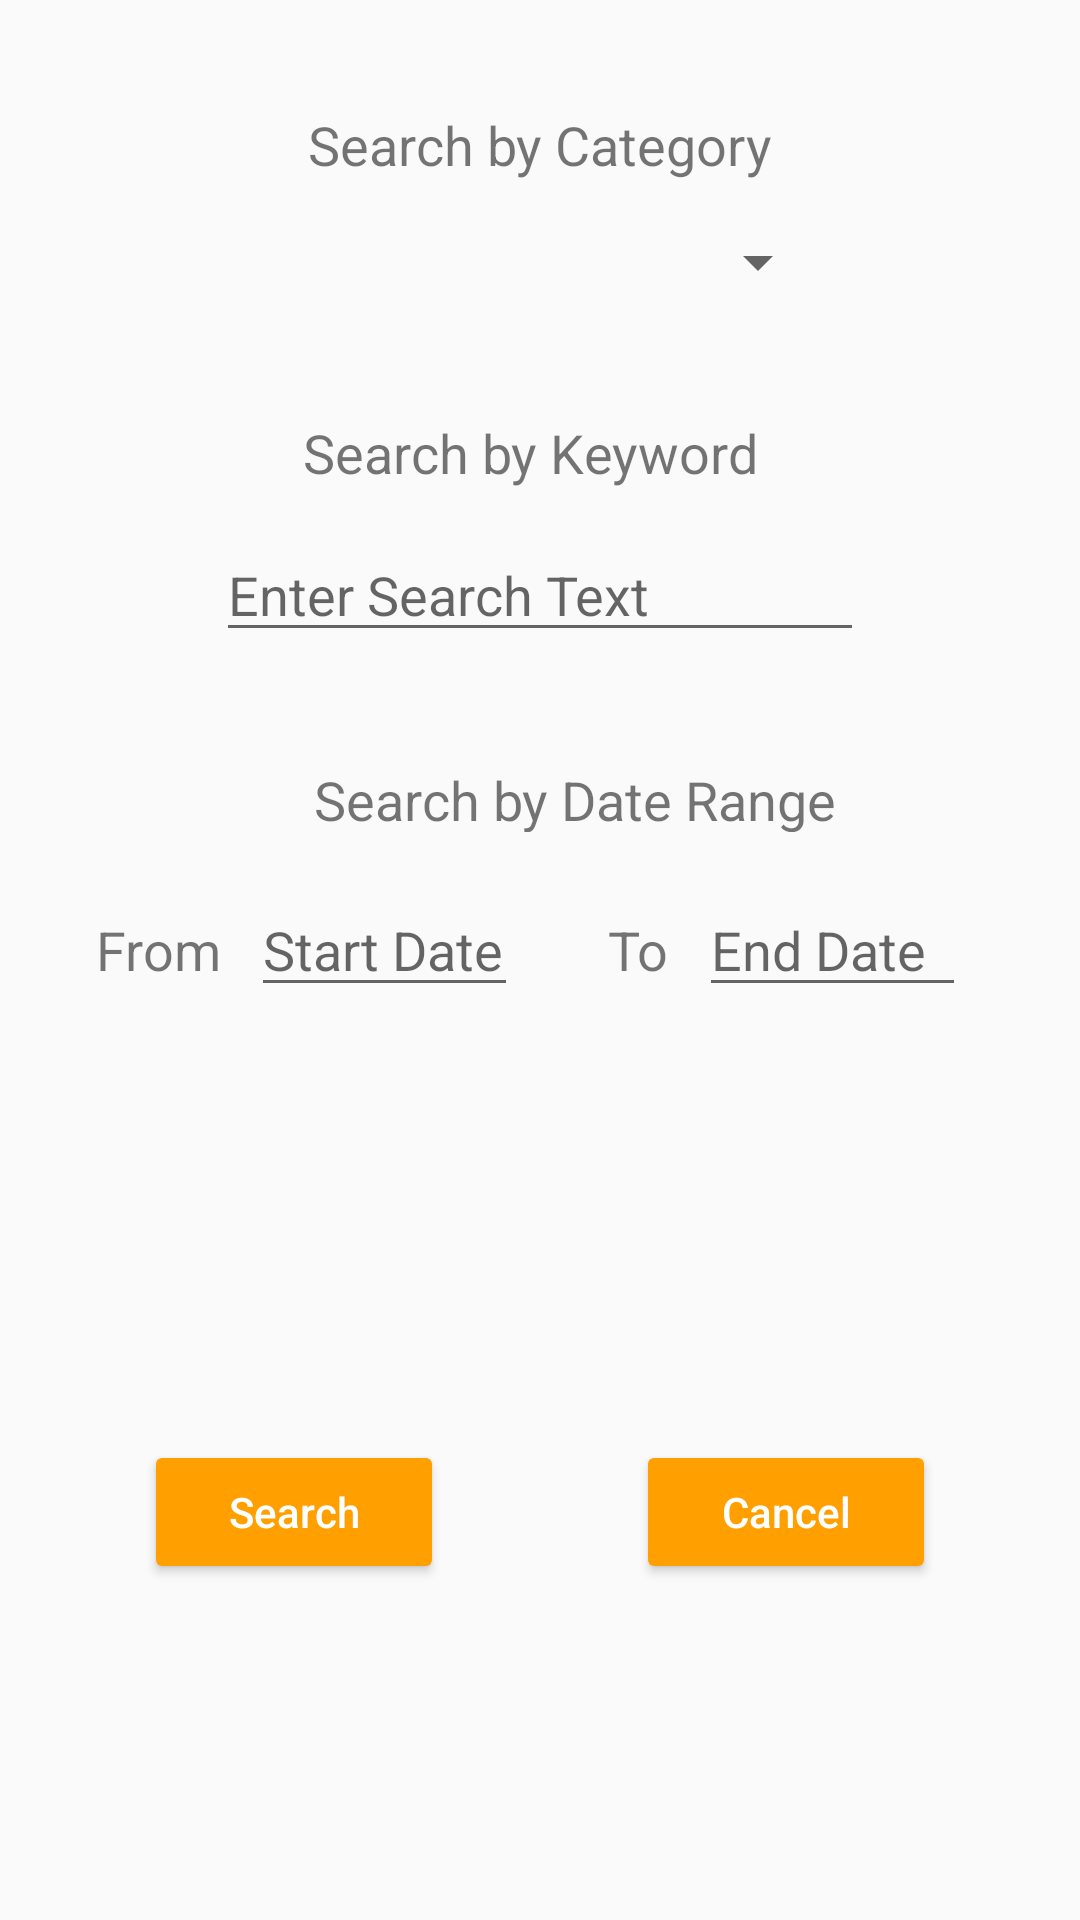

Layout XML and referenced resources for this Android screen:
<!-- AndroidManifest.xml: application theme AppTheme -->
<!-- res/layout/activity_set_search.xml -->
<?xml version="1.0" encoding="utf-8"?>
<android.support.constraint.ConstraintLayout xmlns:android="http://schemas.android.com/apk/res/android"
    xmlns:app="http://schemas.android.com/apk/res-auto"
    xmlns:tools="http://schemas.android.com/tools"
    android:layout_width="match_parent"
    android:layout_height="match_parent"
    tools:context="cs4322si.myapplication.SetSearchActivity"
    tools:layout_editor_absoluteY="25dp">


    <TextView
        android:id="@+id/labelCategorySearch"
        android:layout_width="wrap_content"
        android:layout_height="wrap_content"
        android:layout_marginLeft="19dp"
        android:layout_marginStart="19dp"
        android:layout_marginTop="36dp"
        android:text="Search by Category"
        android:textSize="18sp"
        app:layout_constraintStart_toStartOf="@+id/mCategory"
        app:layout_constraintTop_toTopOf="parent" />

    <Spinner
        android:id="@+id/mCategory"
        android:layout_width="193dp"
        android:layout_height="32dp"
        android:layout_marginBottom="35dp"
        android:layout_marginTop="35dp"
        app:layout_constraintBottom_toTopOf="@+id/labelKeywordSearch"
        app:layout_constraintEnd_toEndOf="parent"
        app:layout_constraintStart_toStartOf="parent"
        app:layout_constraintTop_toTopOf="@+id/labelCategorySearch" />


    <TextView
        android:id="@+id/labelKeywordSearch"
        android:layout_width="wrap_content"
        android:layout_height="wrap_content"
        android:layout_marginBottom="13dp"
        android:layout_marginLeft="29dp"
        android:layout_marginStart="29dp"
        android:text="Search by Keyword"
        android:textSize="18sp"
        app:layout_constraintBottom_toTopOf="@+id/mSearchText"
        app:layout_constraintStart_toStartOf="@+id/mSearchText" />

    <EditText
        android:id="@+id/mSearchText"
        android:layout_width="216dp"
        android:layout_height="wrap_content"
        android:layout_marginTop="176dp"
        android:ems="10"
        android:hint="Enter Search Text"
        android:inputType="textShortMessage"
        app:layout_constraintEnd_toEndOf="parent"
        app:layout_constraintStart_toStartOf="parent"
        app:layout_constraintTop_toTopOf="parent" />

    <TextView
        android:id="@+id/labelDateSearch"
        android:layout_width="wrap_content"
        android:layout_height="23dp"
        android:layout_marginBottom="27dp"
        android:layout_marginLeft="21dp"
        android:layout_marginStart="21dp"
        android:layout_marginTop="37dp"
        android:text="Search by Date Range"
        android:textSize="18sp"
        app:layout_constraintBottom_toTopOf="@+id/labelTo"
        app:layout_constraintStart_toStartOf="@+id/mStartDate"
        app:layout_constraintTop_toBottomOf="@+id/mSearchText" />

    <TextView
        android:id="@+id/labelFrom"
        android:layout_width="wrap_content"
        android:layout_height="wrap_content"
        android:layout_marginRight="10dp"
        android:layout_marginEnd="10dp"
        android:layout_marginLeft="32dp"
        android:layout_marginStart="32dp"
        android:text="From"
        android:textSize="18sp"
        app:layout_constraintBaseline_toBaselineOf="@+id/mStartDate"
        app:layout_constraintEnd_toStartOf="@+id/mStartDate"
        app:layout_constraintStart_toStartOf="parent" />

    <EditText
        android:id="@+id/mStartDate"
        android:layout_width="0dp"
        android:layout_height="wrap_content"
        android:layout_marginRight="30dp"
        android:layout_marginEnd="30dp"
        android:layout_marginTop="77dp"
        android:ems="10"

        android:hint="Start Date"
        android:inputType="date"
        app:layout_constraintEnd_toStartOf="@+id/labelTo"
        app:layout_constraintStart_toEndOf="@+id/labelFrom"
        app:layout_constraintTop_toBottomOf="@+id/mSearchText" />

    <TextView
        android:id="@+id/labelTo"
        android:layout_width="wrap_content"
        android:layout_height="wrap_content"
        android:layout_marginRight="10dp"
        android:layout_marginEnd="10dp"
        android:layout_marginTop="10dp"
        android:text="To"
        android:textSize="18sp"
        app:layout_constraintEnd_toStartOf="@+id/mEndDate"
        app:layout_constraintStart_toEndOf="@+id/mStartDate"
        app:layout_constraintTop_toTopOf="@+id/mStartDate" />

    <EditText
        android:id="@+id/mEndDate"
        android:layout_width="0dp"
        android:layout_height="wrap_content"
        android:layout_marginRight="38dp"
        android:layout_marginEnd="38dp"
        android:ems="10"
        android:hint="End Date"
        android:inputType="date"
        app:layout_constraintBaseline_toBaselineOf="@+id/labelTo"
        app:layout_constraintEnd_toEndOf="parent"
        app:layout_constraintStart_toEndOf="@+id/labelTo" />

    <Button
        android:id="@+id/btnSearch"
        android:layout_width="100dp"
        android:layout_height="wrap_content"
        android:layout_marginBottom="112dp"
        android:layout_marginRight="64dp"
        android:layout_marginEnd="64dp"
        android:layout_marginLeft="60dp"
        android:layout_marginStart="60dp"
        android:onClick="btnClick"
        android:text="Search"
        android:textSize="14sp"
        android:theme="@style/ThemeOverlay.MyDarkButton"
        app:layout_constraintBottom_toBottomOf="parent"
        app:layout_constraintEnd_toStartOf="@+id/btnCancel"
        app:layout_constraintStart_toStartOf="parent" />

    <Button
        android:id="@+id/btnCancel"
        android:layout_width="100dp"
        android:layout_height="wrap_content"
        android:layout_marginBottom="112dp"
        android:layout_marginRight="60dp"
        android:layout_marginEnd="60dp"
        android:onClick="btnClick"
        android:text="Cancel"
        android:textSize="14sp"
        android:theme="@style/ThemeOverlay.MyDarkButton"
        app:layout_constraintBottom_toBottomOf="parent"
        app:layout_constraintEnd_toEndOf="parent"
        app:layout_constraintStart_toEndOf="@+id/btnSearch" />

</android.support.constraint.ConstraintLayout>
<!-- resources referenced by this layout -->
<resources>
  <style name="ThemeOverlay.MyDarkButton" parent="ThemeOverlay.AppCompat.Dark">
          <item name="colorButtonNormal">@color/colorAccent</item>
          <item name="android:layout_marginRight">4dp</item>
          <item name="android:layout_marginLeft">4dp</item>
          <item name="android:textColor">@android:color/white</item>
          <item name="android:textAllCaps">false</item>
      </style>
  <style name="AppTheme" parent="Base.Theme.AppCompat.Light.DarkActionBar">
          
          <item name="colorPrimary">@color/colorPrimary</item>
          <item name="colorPrimaryDark">@color/colorPrimaryDark</item>
          <item name="colorAccent">@color/colorAccent</item>
      </style>
  <color name="colorAccent">#ffa000</color>
  <color name="colorPrimary">#039BE5</color>
  <color name="colorPrimaryDark">#0288D1</color>
</resources>
